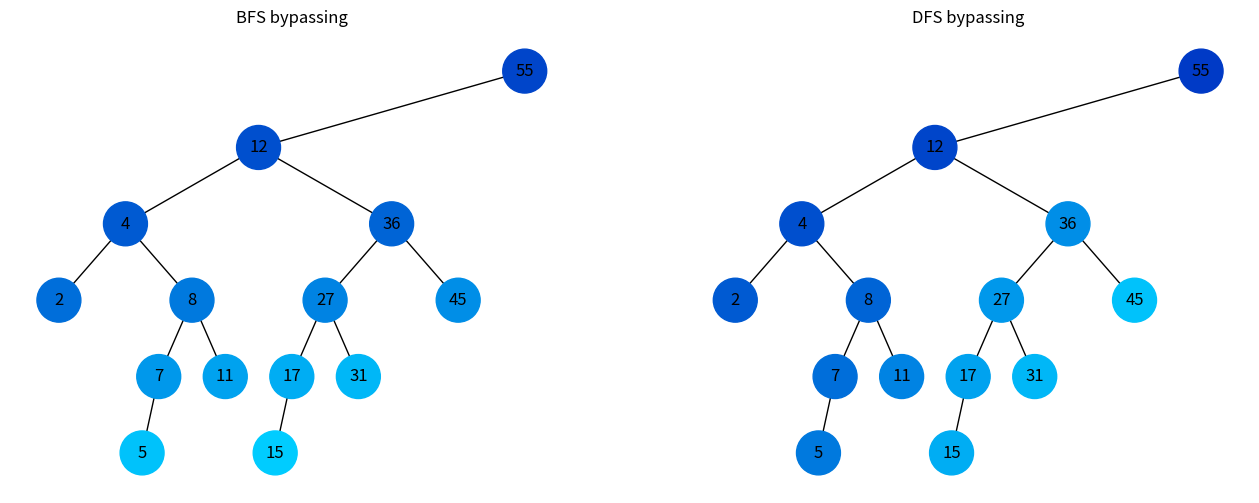

Write Python code to recreate this figure.
import uuid
from collections import deque
import networkx as nx
import matplotlib.pyplot as plt

color_map = [
    "003AC6",
    "0045CA",
    "004FCE",
    "005AD2",
    "0064D6",
    "006EDA",
    "0079DE",
    "0083E3",
    "008EE7",
    "0098EB",
    "00A2EF",
    "00ADF3",
    "00B7F7",
    "00C2FB",
    "00CCFF",
]


class Node:
    def __init__(self, key, color="skyblue"):
        self.left = None
        self.right = None
        self.val = key
        self.color = color
        self.id = str(uuid.uuid4())


def insert_node(node, key):
    if node is None:
        return Node(key)
    if key < node.val:
        node.left = insert_node(node.left, key)
    elif key > node.val:
        node.right = insert_node(node.right, key)
    return node


def add_edges(graph, node, position, x=0, y=0, layer=1):
    if node is not None:
        graph.add_node(node.id, color=node.color, label=node.val)
        if node.left:
            graph.add_edge(node.id, node.left.id)
            l = x - 1 / 2**layer
            position[node.left.id] = (l, y - 1)
            l = add_edges(graph, node.left, position, x=l, y=y - 1, layer=layer + 1)
        if node.right:
            graph.add_edge(node.id, node.right.id)
            r = x + 1 / 2**layer
            position[node.right.id] = (r, y - 1)
            r = add_edges(graph, node.right, position, x=r, y=y - 1, layer=layer + 1)
    return graph


def set_graph(graph, position, axis, title=None):
    colors = [node[1]["color"] for node in graph.nodes(data=True)]
    labels = {node[0]: node[1]["label"] for node in graph.nodes(data=True)}
    nx.draw(
        graph,
        pos=position,
        labels=labels,
        ax=axis,
        arrows=False,
        node_size=1000,
        node_color=colors,
    )
    axis.set_title(title)


def bfs_iterative(graph, start_node):
    visited = set()
    queue = deque([start_node])
    while queue:
        node = queue.popleft()
        if node.id not in visited:
            visited.add(node.id)
            color_value = len(visited)
            graph.nodes[node.id]["color"] = "#" + color_map[color_value]
            if node.left:
                queue.append(node.left)
            if node.right:
                queue.append(node.right)


def dfs_iterative(graph, start_node):
    visited = set()
    stack = [start_node]
    while stack:
        node = stack.pop()
        if node.id not in visited:
            color_value = len(visited)
            graph.nodes[node.id]["color"] = "#" + color_map[color_value]
            visited.add(node.id)
            if node.right:
                stack.append(node.right)
            if node.left:
                stack.append(node.left)


if __name__ == "__main__":
    sample_list = [55, 12, 4, 36, 8, 7, 45, 27, 11, 5, 17, 31, 2, 15]
    root = Node(sample_list[0])
    for num in sample_list[1:]:
        root = insert_node(root, num)

    fig, ax = plt.subplots(1, 2, figsize=(16, 6))
    g = nx.DiGraph()
    pos = {root.id: (0, 0)}
    g = add_edges(g, root, pos)

    bfs_iterative(g, root)
    set_graph(g, pos, ax[0], title="BFS bypassing")

    dfs_iterative(g, root)
    set_graph(g, pos, ax[1], title="DFS bypassing")

    plt.show()
